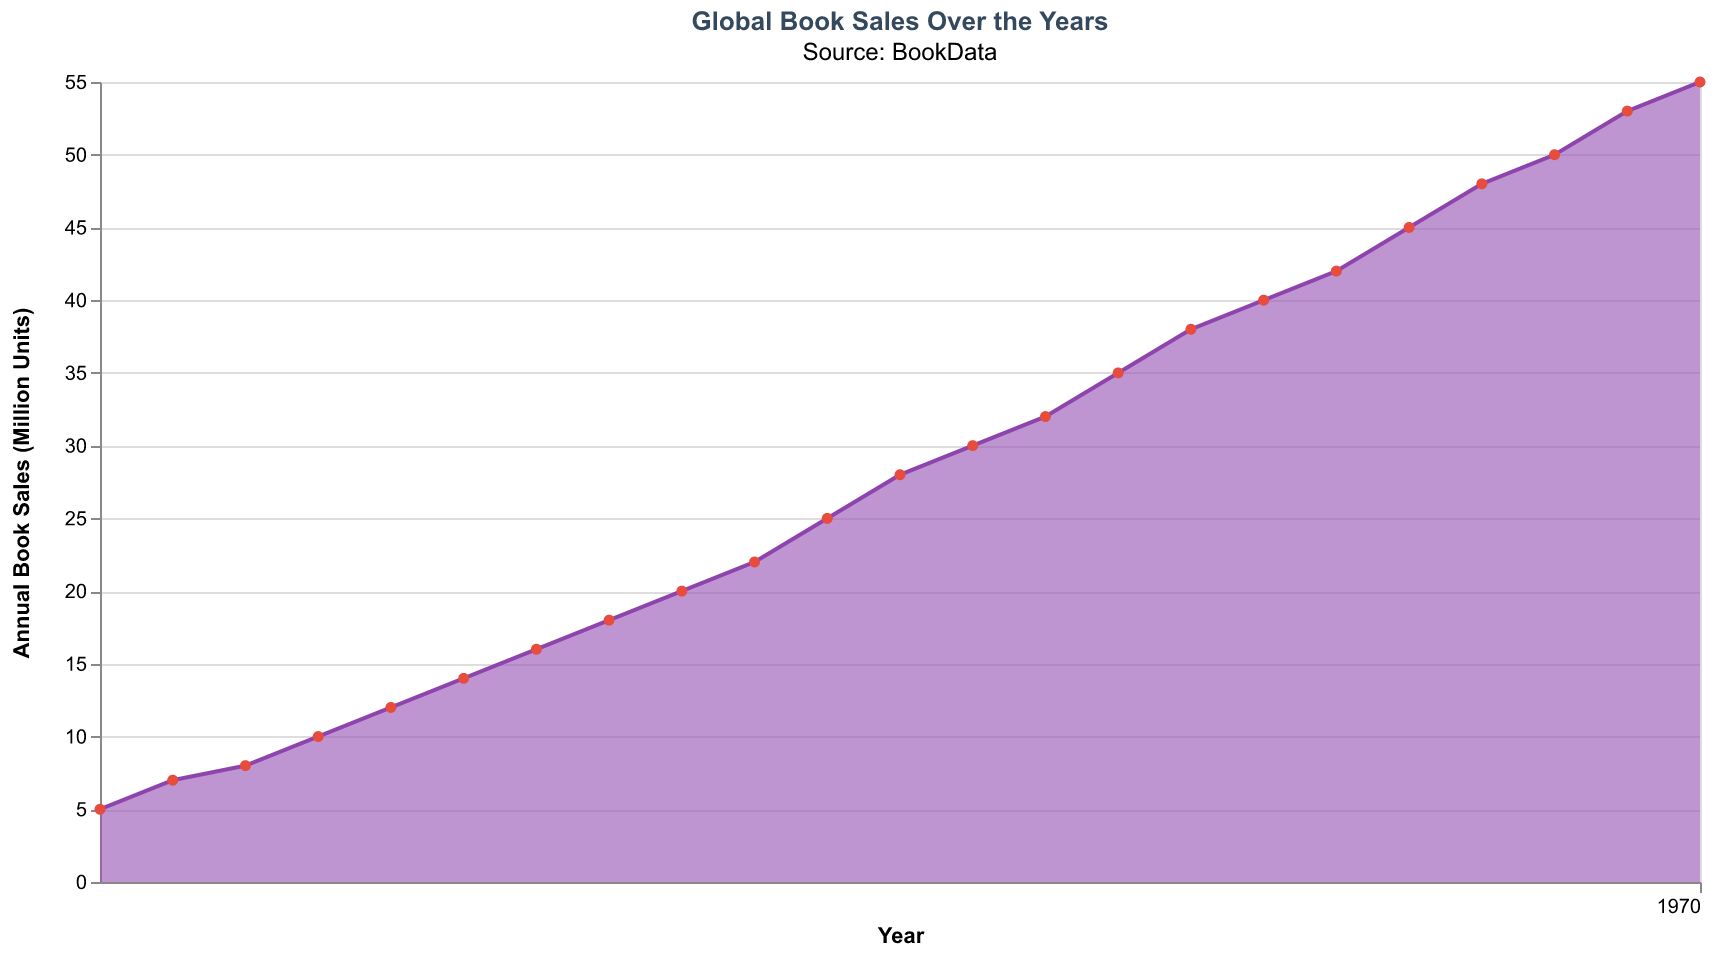

The file beside this chart, header and first rows:
Year, Sales
2000, 5
2001, 7
2002, 8
2003, 10
2004, 12
2005, 14
2006, 16
2007, 18
2008, 20
2009, 22
2010, 25
2011, 28
2012, 30
2013, 32
2014, 35
2015, 38
2016, 40
2017, 42
2018, 45
2019, 48
2020, 50
2021, 53
2022, 55
